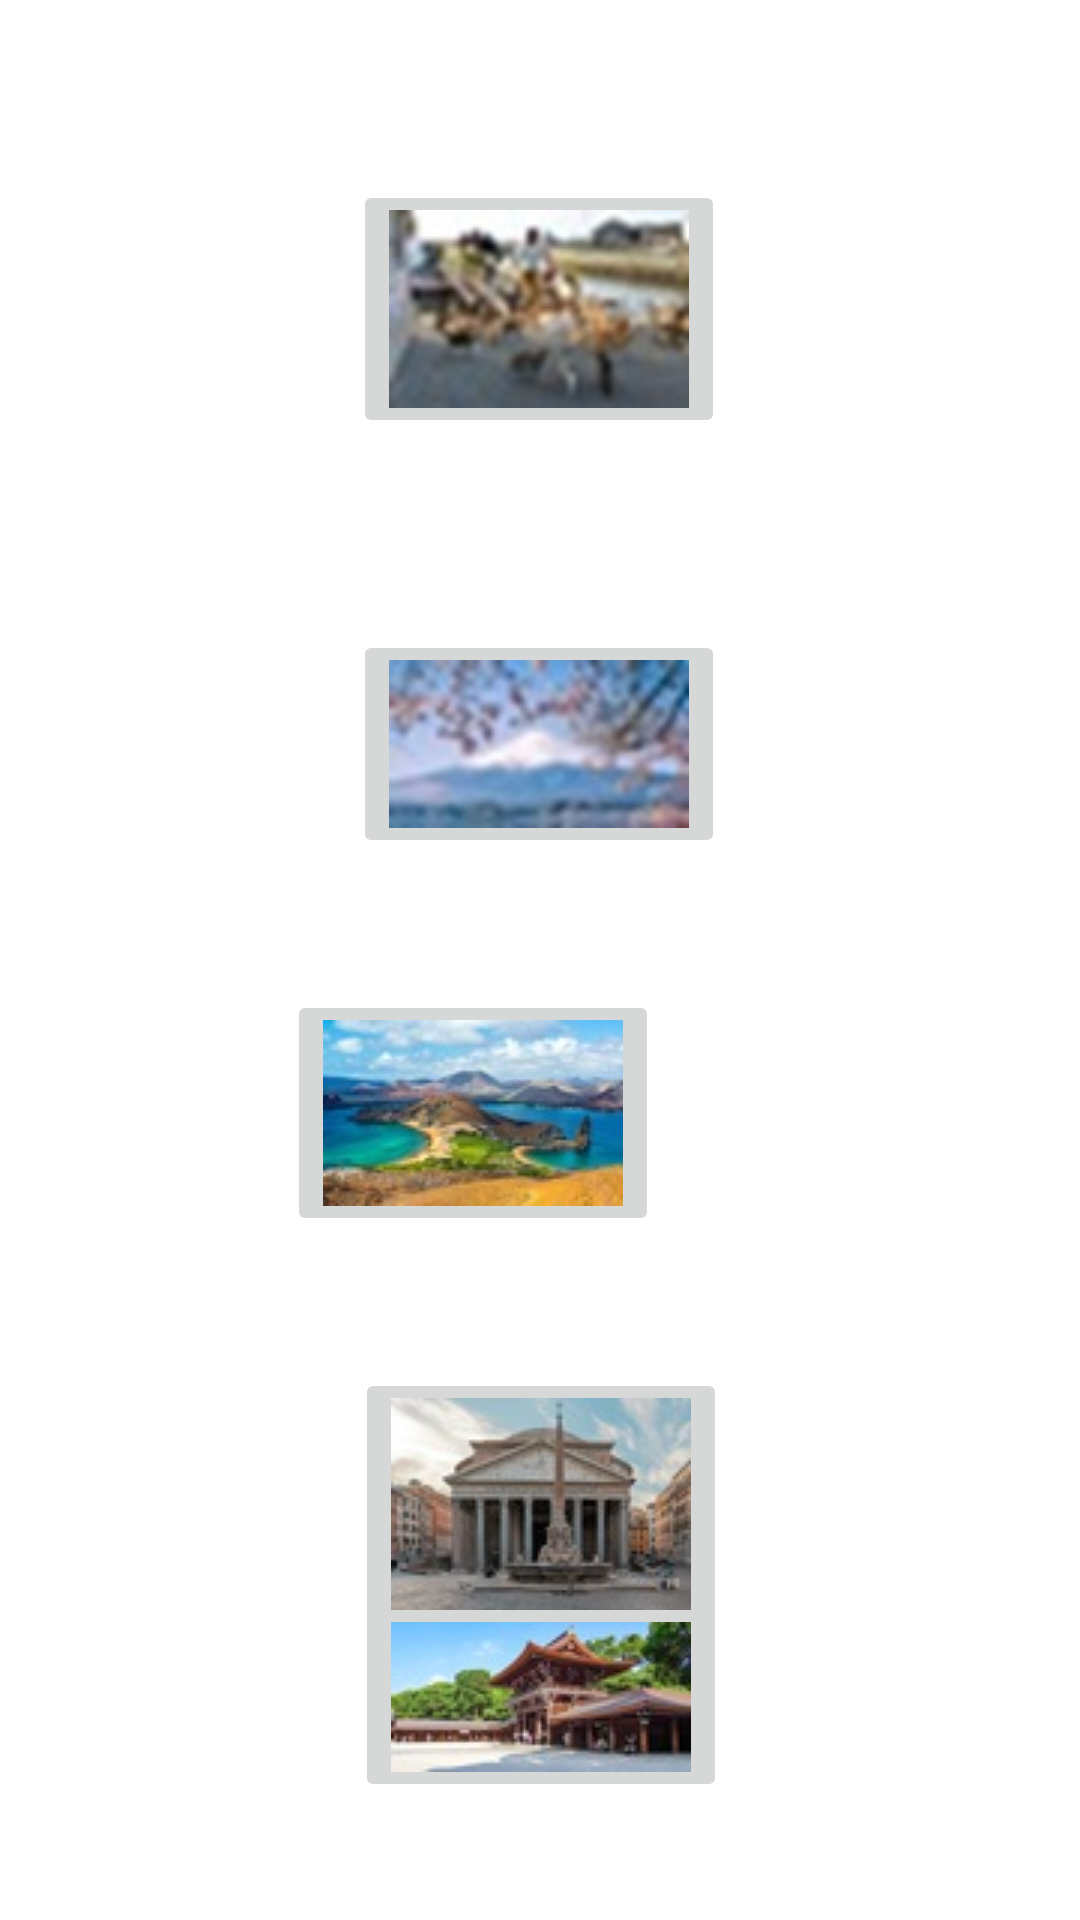

The Android layout XML behind this screen, and the referenced resources:
<!-- AndroidManifest.xml: application theme Theme.AndroidProjectCollection -->
<!-- res/layout/activity_maps.xml -->
<?xml version="1.0" encoding="utf-8"?>
<androidx.constraintlayout.widget.ConstraintLayout xmlns:android="http://schemas.android.com/apk/res/android"
    xmlns:app="http://schemas.android.com/apk/res-auto"
    xmlns:tools="http://schemas.android.com/tools"
    android:layout_width="match_parent"
    android:layout_height="match_parent"
    tools:context=".Maps">

    <ImageButton
        android:id="@+id/btnCatIsland"
        android:layout_width="wrap_content"
        android:layout_height="wrap_content"
        android:layout_marginTop="60dp"
        app:layout_constraintEnd_toEndOf="parent"
        app:layout_constraintHorizontal_bias="0.498"
        app:layout_constraintStart_toStartOf="parent"
        app:layout_constraintTop_toTopOf="parent"
        app:srcCompat="@drawable/cat" />

    <ImageButton
        android:id="@+id/btnFujiM"
        android:layout_width="wrap_content"
        android:layout_height="wrap_content"
        android:layout_marginTop="64dp"
        app:layout_constraintEnd_toEndOf="parent"
        app:layout_constraintHorizontal_bias="0.498"
        app:layout_constraintStart_toStartOf="parent"
        app:layout_constraintTop_toBottomOf="@+id/btnCatIsland"
        app:srcCompat="@drawable/fuji" />

    <ImageButton
        android:id="@+id/btnGalapa"
        android:layout_width="wrap_content"
        android:layout_height="wrap_content"
        android:layout_marginTop="44dp"
        android:layout_marginEnd="133dp"
        app:layout_constraintEnd_toEndOf="parent"
        app:layout_constraintHorizontal_bias="0.928"
        app:layout_constraintStart_toStartOf="parent"
        app:layout_constraintTop_toBottomOf="@+id/btnFujiM"
        app:srcCompat="@drawable/galapagos" />

    <ImageButton
        android:id="@+id/btnPantheon"
        android:layout_width="wrap_content"
        android:layout_height="wrap_content"
        android:layout_marginTop="44dp"
        app:layout_constraintEnd_toEndOf="parent"
        app:layout_constraintHorizontal_bias="0.501"
        app:layout_constraintStart_toStartOf="parent"
        app:layout_constraintTop_toBottomOf="@+id/btnGalapa"
        app:srcCompat="@drawable/pantheon" />

    <ImageButton
        android:id="@+id/btnShrines"
        android:layout_width="wrap_content"
        android:layout_height="wrap_content"
        android:layout_marginBottom="46dp"
        app:layout_constraintBottom_toBottomOf="parent"
        app:layout_constraintEnd_toEndOf="parent"
        app:layout_constraintHorizontal_bias="0.501"
        app:layout_constraintStart_toStartOf="parent"
        app:layout_constraintTop_toBottomOf="@+id/btnPantheon"
        app:layout_constraintVertical_bias="0.742"
        app:srcCompat="@drawable/shrine" />
</androidx.constraintlayout.widget.ConstraintLayout>
<!-- resources referenced by this layout -->
<resources>
  <!-- drawable cat: jpg bitmap (drawable, 3523 bytes) -->
  <!-- drawable fuji: jpg bitmap (drawable, 3060 bytes) -->
  <!-- drawable galapagos: jpg bitmap (drawable, 4738 bytes) -->
  <!-- drawable pantheon: jpg bitmap (drawable, 29638 bytes) -->
  <!-- drawable shrine: jpg bitmap (drawable, 22029 bytes) -->
  <style name="Theme.AndroidProjectCollection" parent="Theme.MaterialComponents.DayNight">
          
          <item name="colorPrimary">@color/purple_500</item>
          <item name="colorPrimaryVariant">@color/purple_700</item>
          <item name="colorOnPrimary">@color/white</item>
          
          <item name="colorSecondary">@color/teal_200</item>
          <item name="colorSecondaryVariant">@color/teal_700</item>
          <item name="colorOnSecondary">@color/black</item>
          
          <item name="android:statusBarColor">?attr/colorPrimaryVariant</item>
          
      </style>
  <color name="purple_500">#FF6200EE</color>
  <color name="purple_700">#FF3700B3</color>
  <color name="white">#FFFFFFFF</color>
  <color name="teal_200">#FF03DAC5</color>
  <color name="teal_700">#FF018786</color>
  <color name="black">#FF000000</color>
</resources>
